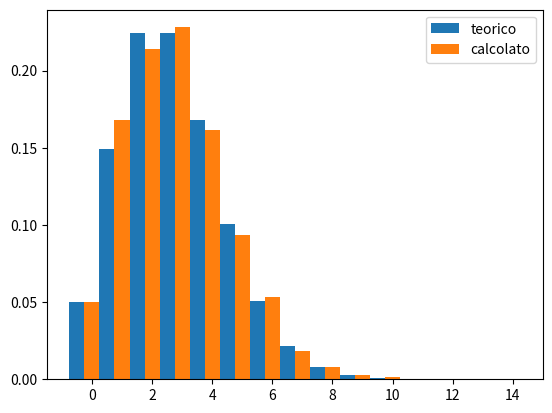

Here is the Python script that generated this plot:
import numpy as np
import matplotlib.pyplot as plt
from scipy.stats import poisson

def randexp(lam):
    x = np.random.rand()
    return -np.log(x) / lam

def randpoisson(lam):
    eta_acc = 0
    k = 0
    while eta_acc <= 1:
        eta_acc = eta_acc + randexp(lam)
        k = k+1
    return k-1

lam = 3
N = 2000
X = np.zeros(N)
F = np.zeros(15)
for i in range(N):
    r = randpoisson(lam)
    X[i] = r
    F[int(X[i])] = F[int(X[i])]+1
F = F/N

x = np.arange(15)
y_t = poisson.pmf(x,lam)
plt.bar(x-0.5,y_t,0.5,label="teorico")
plt.bar(x,F,0.5,label="calcolato")
plt.legend()
plt.show()